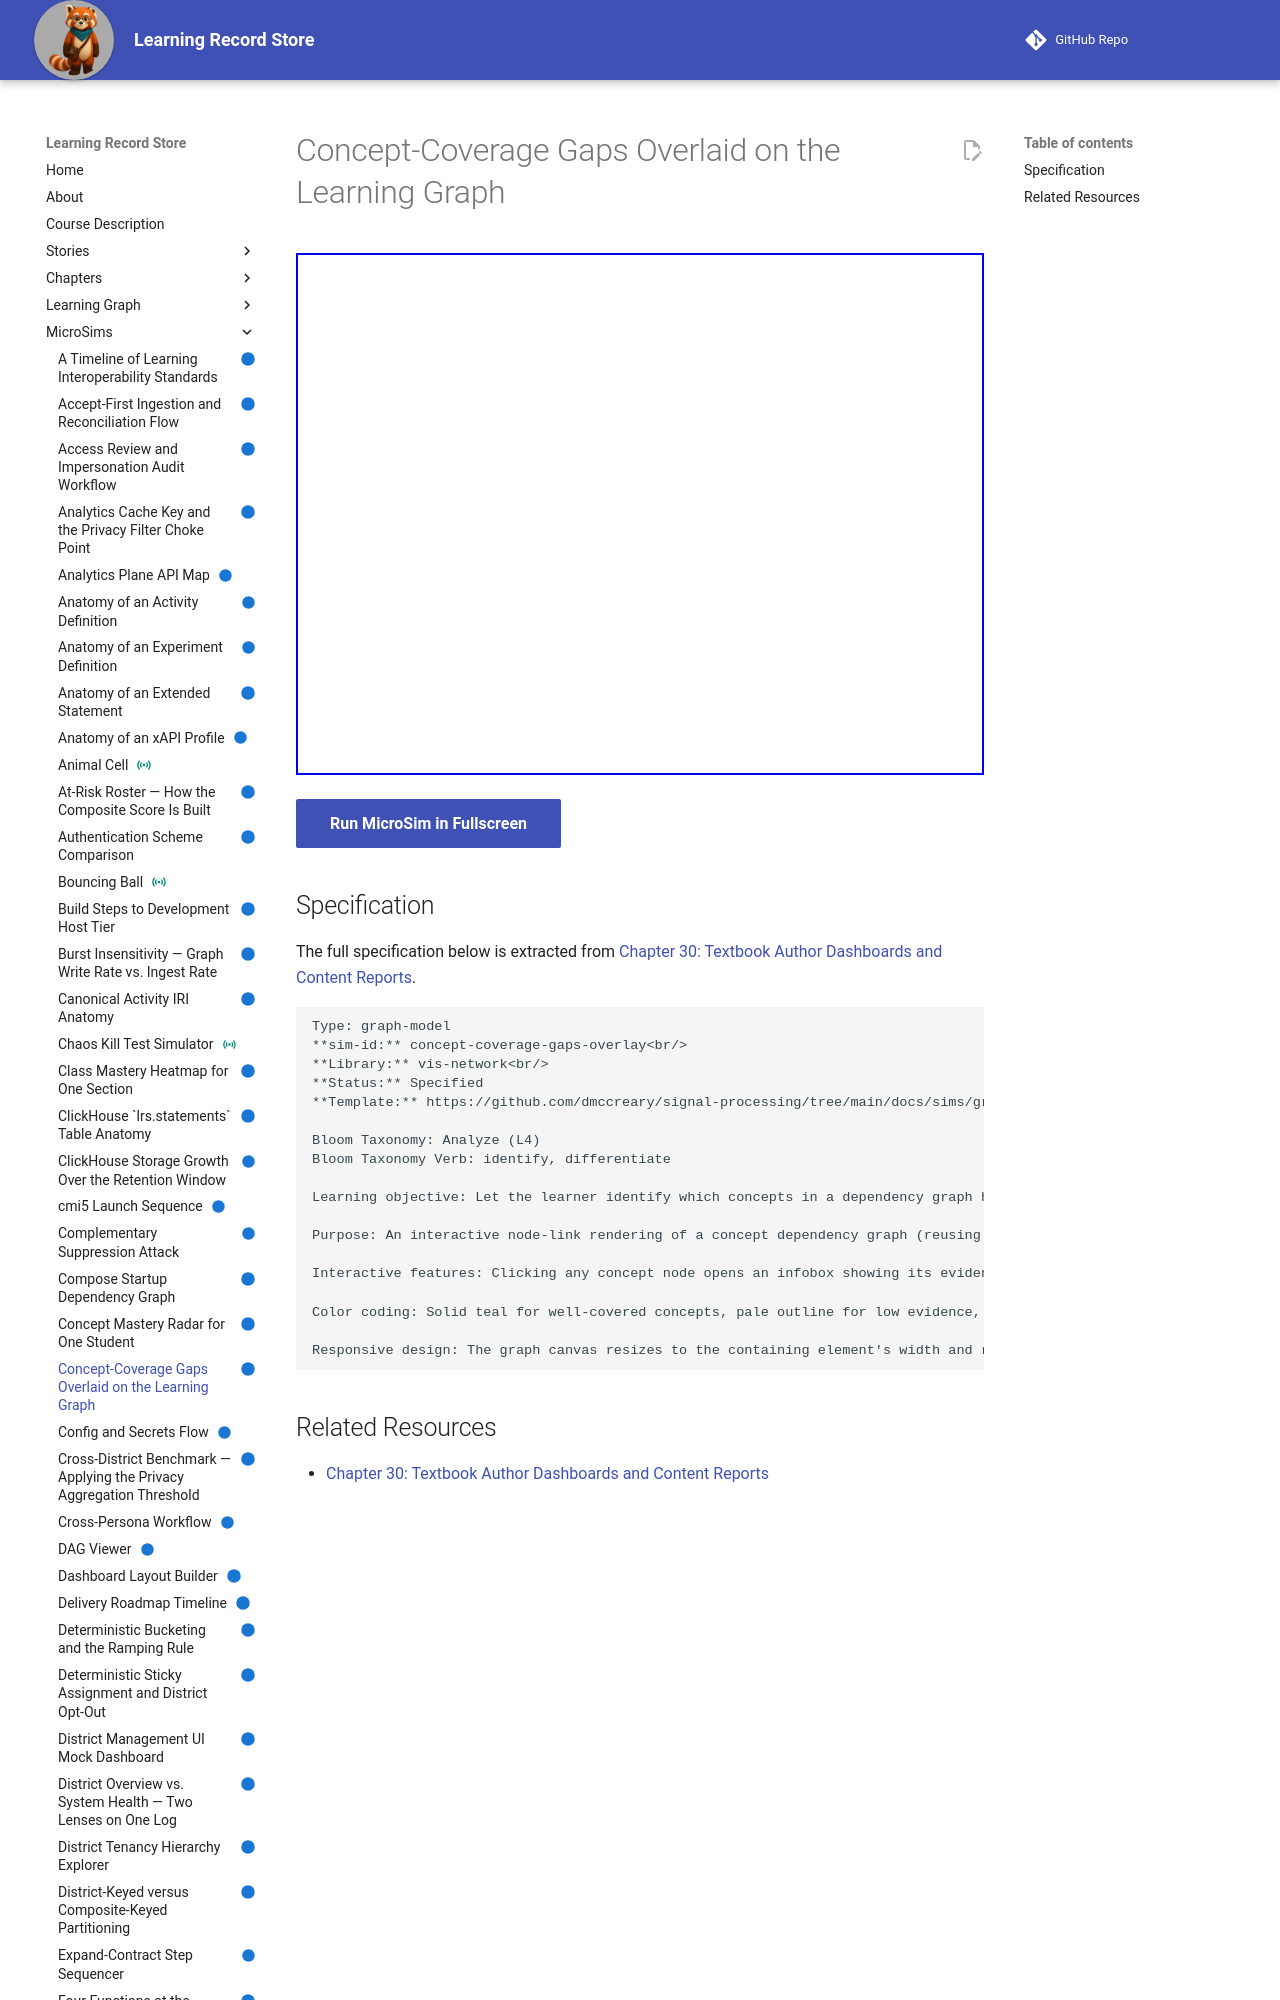

repository: dmccreary/learning-record-store · page: sims/concept-coverage-gaps-overlay/index.html · generator: mkdocs

---
title: Concept-Coverage Gaps Overlaid on the Learning Graph
description: Let the learner identify which concepts in a dependency graph have little or no engagement evidence behind them, and distinguish a coverage gap (no content or no engagement) from a mastery gap (content exists but students are not learning it).
status: implemented
library: vis-network
bloom_level: Analyze (L4)
---

# Concept-Coverage Gaps Overlaid on the Learning Graph



<iframe src="main.html" width="100%" height="522"></iframe>

[Run MicroSim in Fullscreen](main.html){ .md-button .md-button--primary }
